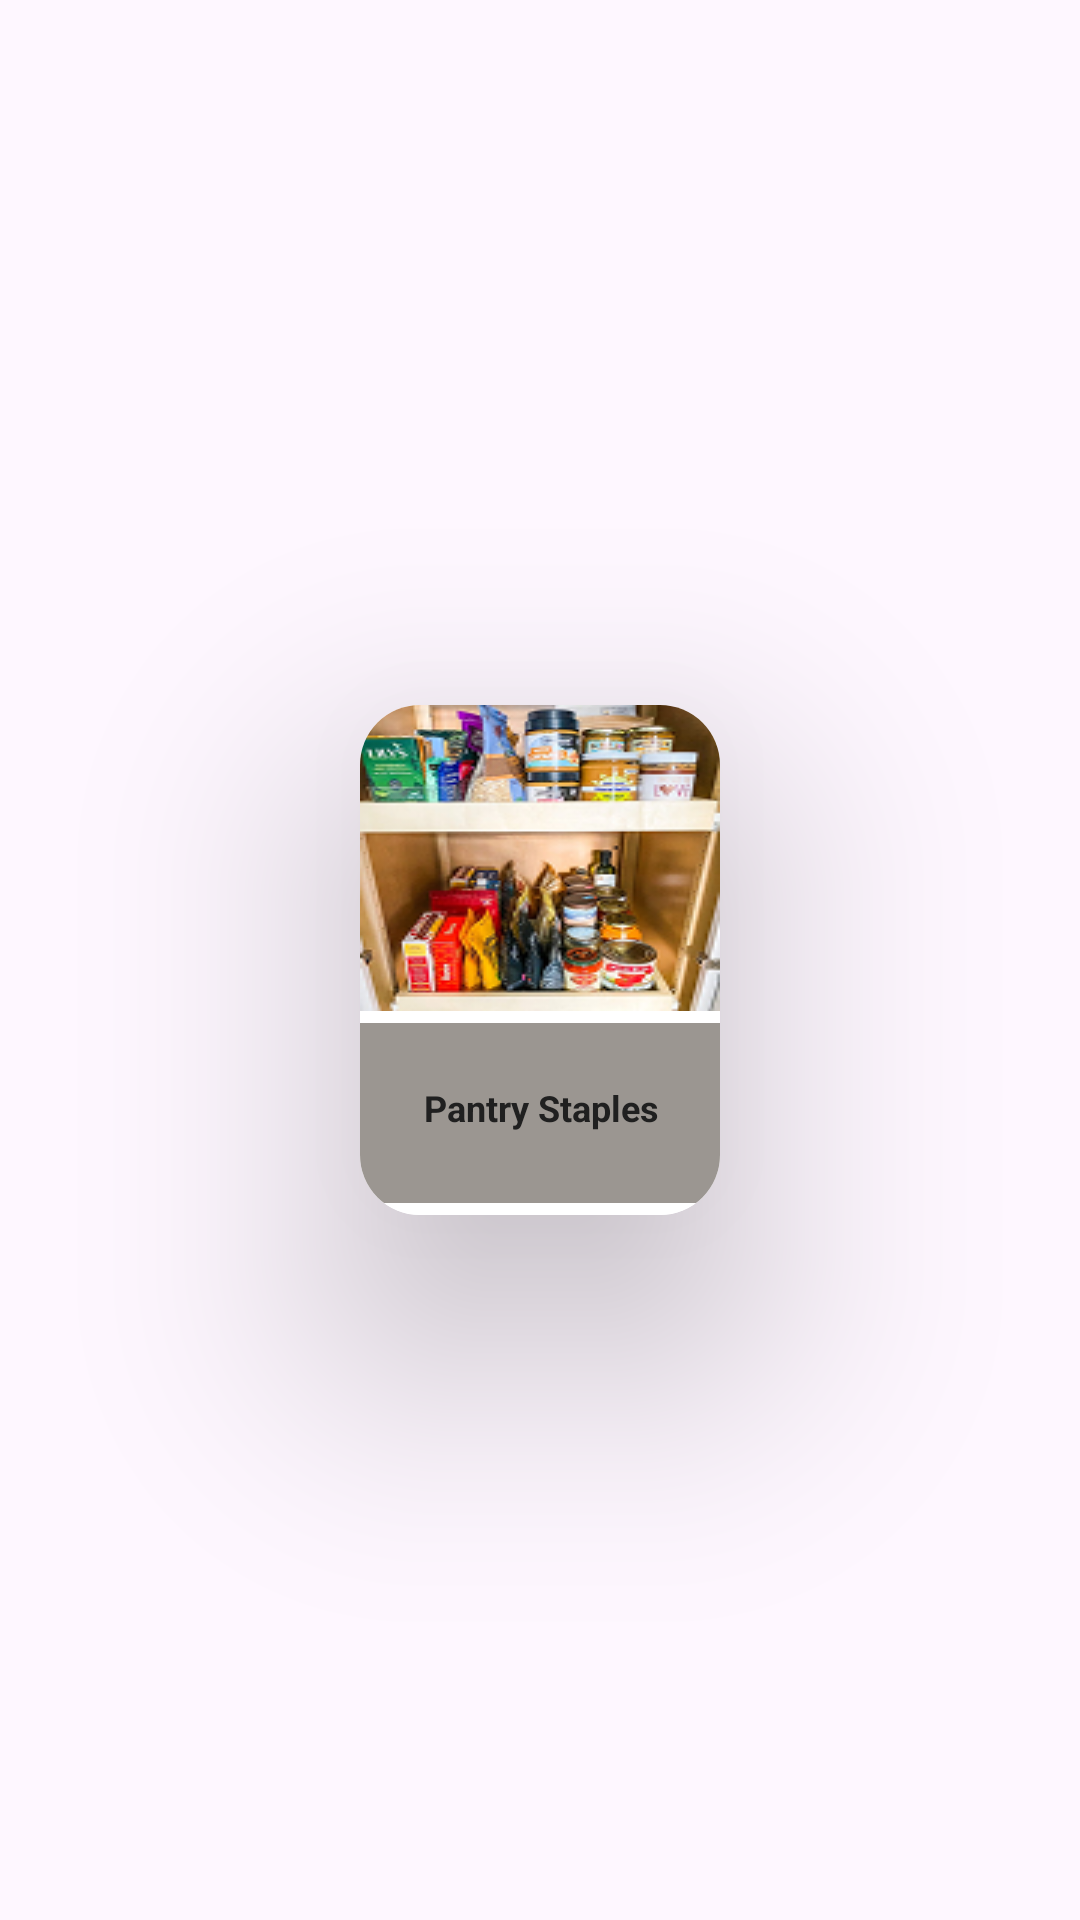

Layout XML and referenced resources for this Android screen:
<!-- AndroidManifest.xml: application theme Theme.GoMart -->
<!-- res/layout/category_card.xml -->
<?xml version="1.0" encoding="utf-8"?>
<androidx.constraintlayout.widget.ConstraintLayout xmlns:android="http://schemas.android.com/apk/res/android"
    xmlns:app="http://schemas.android.com/apk/res-auto"
    android:layout_width="wrap_content"
    android:layout_height="wrap_content"
    android:layout_marginStart="10dp"
    android:layout_marginBottom="10dp">

    <androidx.cardview.widget.CardView
        android:id="@+id/cardView2"
        android:layout_width="120dp"
        android:layout_height="170dp"
        app:cardCornerRadius="20dp"
        app:cardElevation="50dp"
        app:layout_constraintBottom_toBottomOf="parent"
        app:layout_constraintEnd_toEndOf="parent"
        app:layout_constraintStart_toStartOf="parent"
        app:layout_constraintTop_toTopOf="parent">

        <androidx.constraintlayout.widget.ConstraintLayout
            android:layout_width="match_parent"
            android:layout_height="match_parent"
            android:background="@color/white">

            <FrameLayout
                android:layout_width="123dp"
                android:layout_height="60dp"
                android:backgroundTint="@color/orange"
                app:layout_constraintBottom_toBottomOf="parent"
                app:layout_constraintEnd_toEndOf="parent"
                app:layout_constraintStart_toStartOf="parent"
                app:layout_constraintTop_toBottomOf="@+id/categoryImage">

                <androidx.constraintlayout.widget.ConstraintLayout
                    android:layout_width="match_parent"
                    android:layout_height="match_parent"
                    android:background="#9B9691">

                    <TextView
                        android:id="@+id/CategoryName"
                        android:layout_width="0dp"
                        android:layout_height="wrap_content"
                        android:layout_marginTop="20dp"
                        android:layout_marginBottom="24dp"
                        android:text="Pantry Staples"
                        android:textAlignment="center"
                        android:textColor="@color/black"
                        android:textSize="12sp"
                        android:textStyle="bold"
                        app:layout_constraintBottom_toBottomOf="parent"
                        app:layout_constraintEnd_toEndOf="parent"
                        app:layout_constraintStart_toStartOf="parent"
                        app:layout_constraintTop_toTopOf="parent" />
                </androidx.constraintlayout.widget.ConstraintLayout>

            </FrameLayout>

            <ImageView
                android:id="@+id/categoryImage"
                android:layout_width="0dp"
                android:layout_height="102dp"
                android:scaleType="fitXY"
                app:layout_constraintEnd_toEndOf="parent"
                app:layout_constraintStart_toStartOf="parent"
                app:layout_constraintTop_toTopOf="parent"
                app:srcCompat="@drawable/pantry_staples" />
        </androidx.constraintlayout.widget.ConstraintLayout>

    </androidx.cardview.widget.CardView>
</androidx.constraintlayout.widget.ConstraintLayout>
<!-- resources referenced by this layout -->
<resources>
  <color name="black">#202020</color>
  <color name="orange">#F88606</color>
  <color name="white">#FFFFFFFF</color>
  <!-- drawable pantry_staples: png bitmap (drawable, 48216 bytes) -->
  <style name="Theme.GoMart" parent="Base.Theme.GoMart" />
  <style name="Base.Theme.GoMart" parent="Theme.Material3.DayNight.NoActionBar">
          
          
      </style>
</resources>
